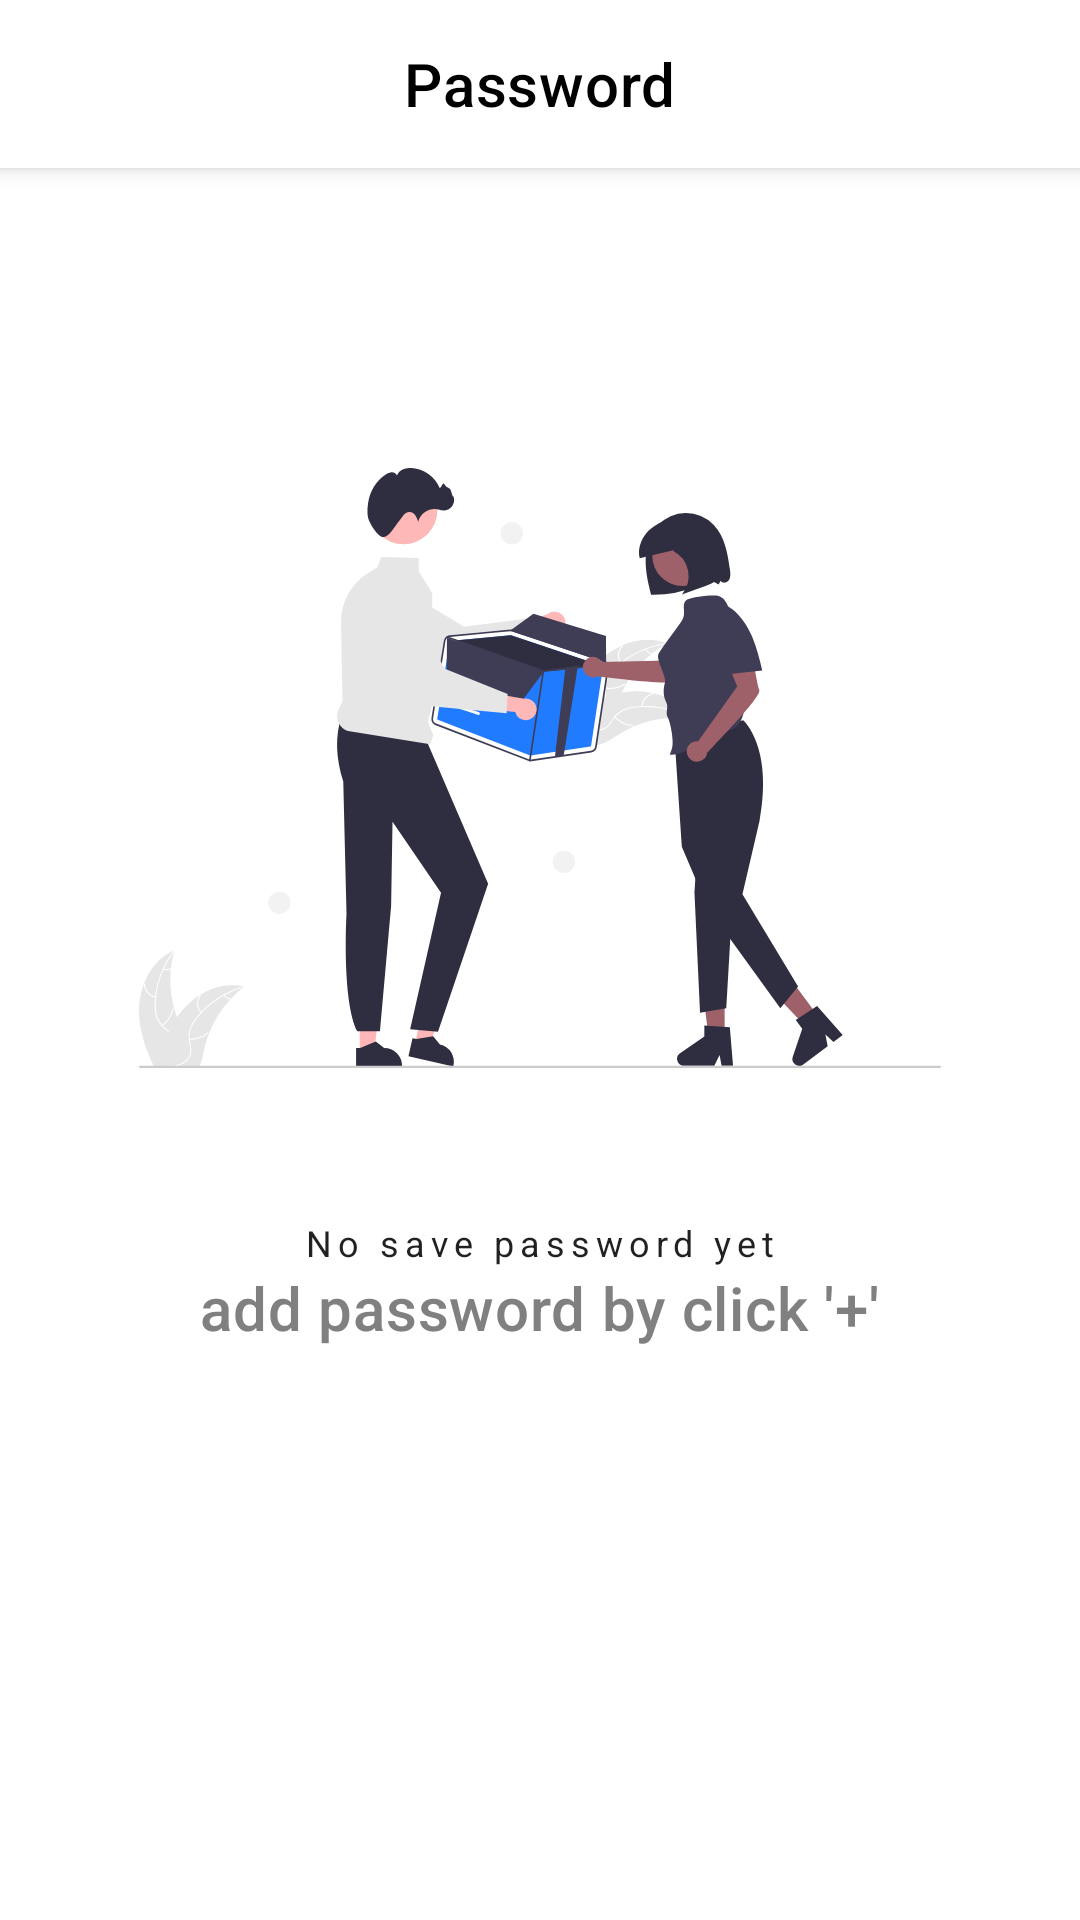

Here is an Android app screen rendered from its layout file. Give the layout XML and the strings, colors and styles it references.
<!-- AndroidManifest.xml: application theme Theme.MPass.DayNight -->
<!-- res/layout/fragment_home.xml -->
<?xml version="1.0" encoding="utf-8"?>
<androidx.coordinatorlayout.widget.CoordinatorLayout
    xmlns:android="http://schemas.android.com/apk/res/android"
    xmlns:app="http://schemas.android.com/apk/res-auto"
    xmlns:tools="http://schemas.android.com/tools"
    android:layout_width="match_parent"
    android:layout_height="match_parent">

    <com.google.android.material.appbar.AppBarLayout
        android:id="@+id/appbar"
        android:layout_height="wrap_content"
        android:layout_width="match_parent"
        android:background="@color/white"
        >

            <androidx.appcompat.widget.Toolbar
                android:id="@+id/toolbar"
                android:layout_height="?attr/actionBarSize"
                android:layout_width="match_parent">

                <ImageButton
                    android:id="@+id/btn_profile"
                    android:layout_width="wrap_content"
                    android:layout_height="wrap_content"
                    android:src="@drawable/ic_profile"
                    android:clickable="true"
                    android:focusable="true"
                    android:background="?attr/actionBarItemBackground"
                    android:contentDescription="@string/profile_button_description" />
                <TextView
                    android:id="@+id/toolbar_title"
                    android:layout_width="wrap_content"
                    android:layout_height="wrap_content"
                    style="@style/tvHeader"
                    android:text="@string/password"
                    android:layout_gravity="center"
                    />
                <ImageView
                    android:id="@+id/btn_add_password"
                    android:layout_width="wrap_content"
                    android:layout_height="wrap_content"
                    android:src="@drawable/ic_add"
                    android:clickable="true"
                    android:background="?attr/selectableItemBackgroundBorderless"
                    android:layout_gravity="end"
                    android:layout_marginEnd="16dp"
                    android:contentDescription="@string/add_password_button_description" />

            </androidx.appcompat.widget.Toolbar>

    </com.google.android.material.appbar.AppBarLayout>


    <androidx.recyclerview.widget.RecyclerView
        android:id="@+id/rv_password"
        android:layout_width="match_parent"
        android:layout_height="match_parent"
        android:clipToPadding="false"
        android:orientation="vertical"
        android:scrollbars="vertical"
        android:visibility="gone"
        app:layoutManager="androidx.recyclerview.widget.LinearLayoutManager"
        app:layout_behavior="com.google.android.material.appbar.AppBarLayout$ScrollingViewBehavior"
        app:layout_constraintBottom_toBottomOf="parent"
        app:layout_constraintEnd_toEndOf="parent"
        app:layout_constraintStart_toStartOf="parent"
        app:layout_constraintTop_toTopOf="parent"
        app:paddingBottomSystemWindowInsets="true"
        app:paddingTopSystemWindowInsets="true"
        tools:listitem="@layout/item_password" />

        <LinearLayout
                android:id="@+id/ll_no_password"
                android:layout_width="match_parent"
                android:layout_height="wrap_content"
                android:orientation="vertical"
                android:layout_marginTop="100dp"
            app:layout_behavior="com.google.android.material.appbar.AppBarLayout$ScrollingViewBehavior"
                app:layout_constraintBottom_toBottomOf="parent"
                app:layout_constraintEnd_toEndOf="parent"
                app:layout_constraintStart_toStartOf="parent"
                app:layout_constraintTop_toTopOf="parent">

                <ImageView
                    android:id="@+id/tv_image"
                    android:layout_width="match_parent"
                    android:layout_height="200dp"
                    android:src="@drawable/ic_undraw_empty" />

                <TextView
                    android:id="@+id/tv_details"
                    android:textAppearance="?attr/textAppearanceOverline"
                    android:layout_width="wrap_content"
                    android:layout_height="wrap_content"
                    android:layout_gravity="center"
                    android:layout_marginTop="50dp"
                    android:text="No save password yet" />
            <TextView
                android:id="@+id/tv_addPass"
                style="@style/tvHeaderGay"
                android:layout_width="wrap_content"
                android:layout_height="wrap_content"
                android:layout_gravity="center"
                android:text="add password by click '+'" />
            </LinearLayout>


</androidx.coordinatorlayout.widget.CoordinatorLayout>
<!-- res/layout/item_password.xml (included above) -->
<?xml version="1.0" encoding="utf-8"?>
<layout
    xmlns:android="http://schemas.android.com/apk/res/android"
    xmlns:app="http://schemas.android.com/apk/res-auto"
    xmlns:tools="http://schemas.android.com/tools">

    <data>
        <variable
            name="password"
            type="com.nide.pocketpass.data.truple.PasswordTuple" />
    </data>


    <androidx.constraintlayout.widget.ConstraintLayout
        android:id="@+id/password_container"
        android:layout_width="match_parent"
        android:layout_height="wrap_content"
        android:background="?attr/selectableItemBackground"
        android:clickable="true"
        android:focusable="true"
        android:paddingTop="10dp"
        android:paddingBottom="10dp">

        <LinearLayout
            android:id="@+id/text_container"
            android:layout_width="0dp"
            android:layout_height="wrap_content"
            android:layout_marginStart="24dp"
            android:orientation="vertical"
            app:layout_constraintBottom_toBottomOf="parent"
            app:layout_constraintEnd_toStartOf="@+id/btn_copy"
            app:layout_constraintStart_toEndOf="@+id/iv_icon"
            app:layout_constraintTop_toTopOf="parent">

            <TextView
                android:id="@+id/tv_title"
                android:layout_width="match_parent"
                android:layout_height="wrap_content"
                android:text="@{password.name}"
                android:textAppearance="?attr/textAppearanceBody1"
                tools:text="Netflix" />

            <TextView
                android:id="@+id/tv_user_name"
                android:layout_width="match_parent"
                android:layout_height="wrap_content"
                android:text="@{password.userId}"
                android:textAppearance="?attr/textAppearanceCaption"
                tools:text="chill.steve@gmail.com" />

        </LinearLayout>


        <com.google.android.material.imageview.ShapeableImageView
            android:id="@+id/iv_icon"
            android:layout_width="52dp"
            android:layout_height="52dp"
            android:layout_marginStart="24dp"
            android:scaleType="fitCenter"
            android:adjustViewBounds="true"
            app:shapeAppearanceOverlay="@style/circleImageView"
            app:layout_constraintBottom_toBottomOf="parent"
            app:layout_constraintStart_toStartOf="parent"
            app:layout_constraintTop_toTopOf="parent"
            tools:srcCompat="@drawable/netflix_icon" />

        <ImageView
            android:id="@+id/btn_copy"
            android:layout_width="32dp"
            android:layout_height="32dp"
            android:layout_marginEnd="24dp"
            android:background="?attr/selectableItemBackgroundBorderless"
            android:clickable="true"
            app:layout_constraintBottom_toBottomOf="parent"
            app:layout_constraintEnd_toEndOf="parent"
            app:layout_constraintTop_toTopOf="parent"
            app:srcCompat="@drawable/ic_copy" />

    </androidx.constraintlayout.widget.ConstraintLayout>

</layout>
<!-- resources referenced by this layout -->
<resources>
  <color name="white">#FFFFFFFF</color>
  <string name="add_password_button_description">add password button</string>
  <string name="password">Password</string>
  <string name="profile_button_description">profile button</string>
  <style name="circleImageView" parent="">
          <item name="cornerFamily">rounded</item>
          <item name="cornerSize">50%</item>
      </style>
  <style name="tvHeader" parent="TextAppearance.MaterialComponents.Headline6">
          <item name="android:textColor">@color/black</item>
      </style>
  <style name="tvHeaderGay" parent="TextAppearance.MaterialComponents.Headline6">
          <item name="android:textColor">#808080</item>
      </style>
  <style name="Theme.MPass.DayNight" parent="Theme.MPass" />
  <color name="black">#FF000000</color>
  <color name="primary">#292D32</color>
  <color name="blue">#105DFB</color>
  <color name="blue_400">#42A5F5</color>
  <color name="red_400">#ff4c5d</color>
  <color name="mpass_blue_50_alpha_060">#99eef0f2</color>
  <style name="TextAppearance.PocketPass.Headline2" parent="TextAppearance.MaterialComponents.Headline2">
          <item name="fontFamily">@font/poppins_semibold</item>
          <item name="android:textSize">60sp</item>
      </style>
  <style name="TextAppearance.PocketPass.Headline3" parent="TextAppearance.MaterialComponents.Headline3">
          <item name="fontFamily">@font/poppins</item>
          <item name="android:textSize">48sp</item>
      </style>
  <style name="TextAppearance.PocketPass.Headline4" parent="TextAppearance.MaterialComponents.Headline4">
          <item name="fontFamily">@font/poppins</item>
          <item name="android:textSize">34sp</item>
      </style>
  <style name="TextAppearance.PocketPass.Headline5" parent="TextAppearance.MaterialComponents.Headline5">
          <item name="fontFamily">@font/poppins_bold</item>
      </style>
  <style name="TextAppearance.PocketPass.Headline6" parent="TextAppearance.MaterialComponents.Headline6">
          <item name="fontFamily">@font/poppins_medium</item>
          <item name="android:textSize">20sp</item>
      </style>
  <style name="TextAppearance.PocketPass.Body1" parent="TextAppearance.MaterialComponents.Body1">
          <item name="fontFamily">@font/poppins</item>
      </style>
  <style name="TextAppearance.PocketPass.Body2" parent="TextAppearance.MaterialComponents.Body2">
          <item name="fontFamily">@font/poppins</item>
          <item name="android:textSize">14sp</item>
      </style>
  <style name="TextAppearance.PocketPass.Subtitle1" parent="TextAppearance.MaterialComponents.Subtitle1">
          <item name="fontFamily">@font/poppins</item>
          <item name="android:textSize">16sp</item>
      </style>
  <style name="TextAppearance.PocketPass.Subtitle2" parent="TextAppearance.MaterialComponents.Subtitle2">
          <item name="fontFamily">@font/poppins_medium</item>
          <item name="android:textSize">14sp</item>
      </style>
  <style name="TextAppearance.PocketPass.Caption" parent="TextAppearance.MaterialComponents.Caption">
          <item name="fontFamily">@font/poppins</item>
          <item name="android:textSize">12sp</item>
      </style>
  <style name="TextAppearance.PocketPass.Overline" parent="TextAppearance.MaterialComponents.Overline">
          <item name="fontFamily">@font/poppins_semibold</item>
          <item name="android:textSize">12sp</item>
          <item name="android:textAllCaps">true</item>
      </style>
  <style name="TextAppearance.PocketPass.Button" parent="TextAppearance.MaterialComponents.Button">
          <item name="fontFamily">@font/poppins_medium</item>
          <item name="android:textAllCaps">false</item>
      </style>
</resources>
